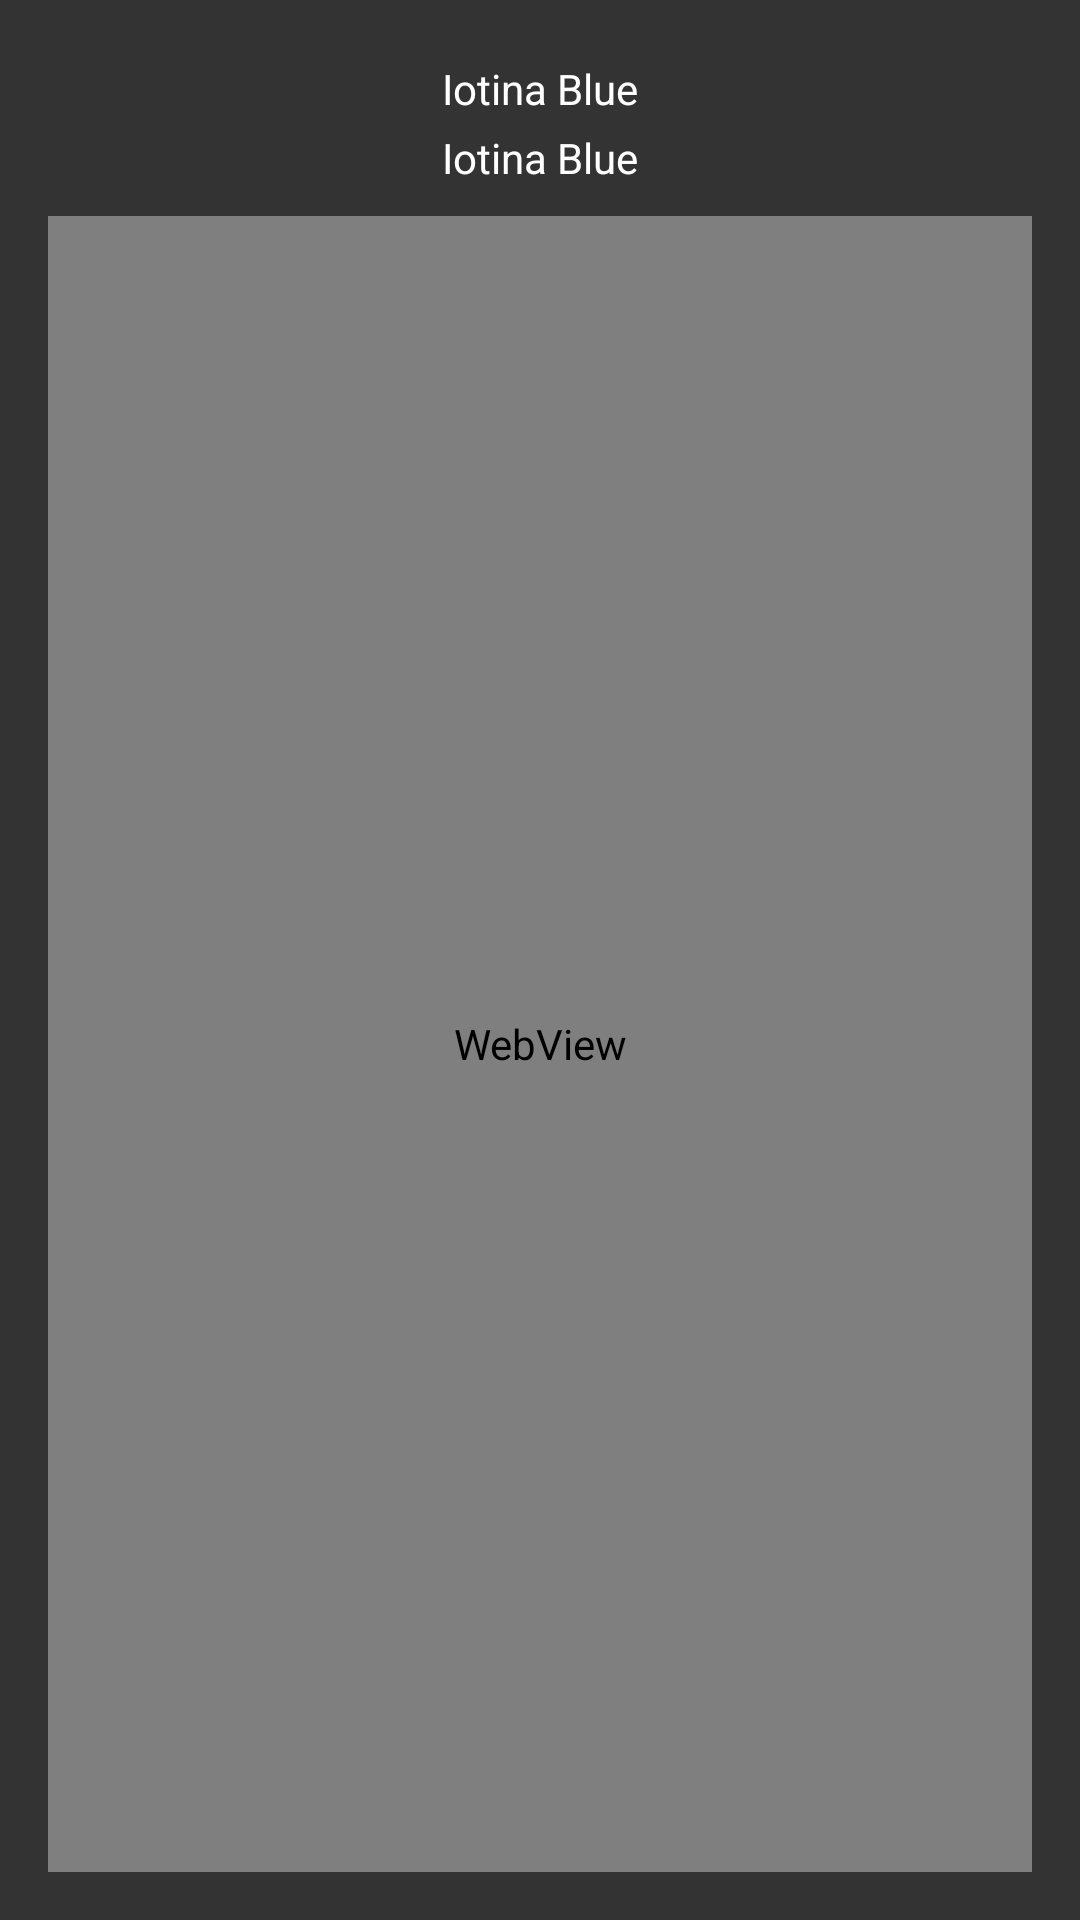

Produce the Android XML layout that renders to this screen, including the resource entries it uses.
<!-- AndroidManifest.xml: application theme AppTheme -->
<!-- res/layout/activity_mainhelp.xml -->
<LinearLayout xmlns:android="http://schemas.android.com/apk/res/android"
    xmlns:tools="http://schemas.android.com/tools"
    android:layout_width="match_parent"
    android:layout_height="match_parent"
    android:background="@drawable/default_background"
    android:gravity="center_horizontal"
    android:orientation="vertical"
    android:paddingBottom="@dimen/activity_vertical_margin"
    android:paddingLeft="@dimen/activity_horizontal_margin"
    android:paddingRight="@dimen/activity_horizontal_margin"
    android:paddingTop="@dimen/activity_vertical_margin"
    tools:context="com.adafruit.bluefruit.le.connect.app.MainHelpActivity">

    <ImageView
        android:layout_width="match_parent"
        android:layout_height="wrap_content"
        android:src="@drawable/adafruitlogo2012" />

    <TextView
        android:layout_width="wrap_content"
        android:layout_height="wrap_content"
        android:layout_marginTop="4dp"
        android:text="Iotina Blue"
        android:textColor="#ffffff" />

    <TextView
        android:id="@+id/versionTextView"
        android:layout_width="wrap_content"
        android:layout_height="wrap_content"
        android:layout_marginTop="4dp"
        android:text="Iotina Blue"
        android:textColor="#ffffff" />

    <WebView
        android:id="@+id/infoWebView"
        android:layout_width="match_parent"
        android:layout_height="match_parent"
        android:layout_marginTop="10dp"/>

</LinearLayout>
<!-- resources referenced by this layout -->
<resources>
  <dimen name="activity_horizontal_margin">16dp</dimen>
  <dimen name="activity_vertical_margin">16dp</dimen>
  <style name="AppTheme" parent="Theme.AppCompat.Light.DarkActionBar">
          
          <item name="colorPrimary">@color/colorPrimary</item>
          <item name="colorPrimaryDark">@color/colorPrimaryDark</item>
          <item name="colorAccent">@color/colorAccent</item>
      </style>
  <color name="colorPrimary">#000000</color>
  <color name="colorPrimaryDark">#303F9F</color>
  <color name="colorAccent">#FF4081</color>
</resources>
